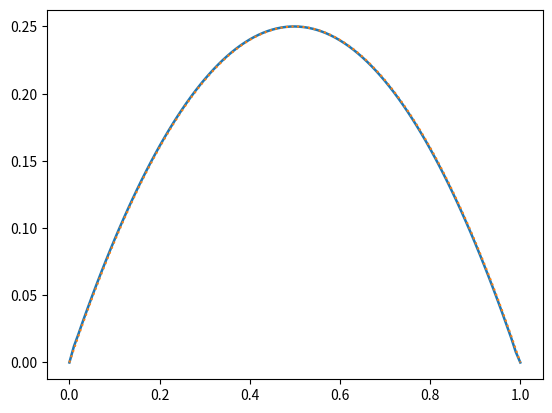

Here is the Python script that generated this plot:
#!/usr/bin/env python
# coding: utf-8

# In[ ]:


import numpy as np
import math
from scipy.interpolate import interp1d
from scipy import linalg
import matplotlib.pyplot as plt


# In[ ]:


def primat(M):
    for row in M:
        for item in row:
                print('%4f'% item,end='  ')
        print()


# In[ ]:


def legpol(x,N):
        P = np.zeros((N+1,np.size(x)))
        P[0] = np.ones((1,np.size(x)))
        P[1] = x
        dP = np.zeros((N,np.size(x)))
        for j in np.arange(1,N):
            P[j+1] = ((2*(j+1)-1)*x*P[j]-(j)*P[j-1])/(j+1);
            dP[j] = (j)*(x*P[j]-P[j-1])/(x**2-1)
        pN = P[N-1]
        dpN = dP[N-1]
        return pN, dpN


# In[ ]:


def gauleg(x1,x2,N):
    z = np.zeros(N)
    xm = 0.5*(x1+x2)
    xl = 0.5*(x2-x1)
    for n in np.arange(0,N):
        z[n] = math.cos((math.pi*(n+1-0.25))/(N+0.5))
        z1 = 100 * z[n]
        while abs(z1-z[n])> np.finfo(float).eps :
            (pN,dpN) = legpol(z[n],N+1)
            z1 = z[n]
            z[n] = z1-pN/dpN
    (pN,dpN) = legpol(z,N+1)
    x = xm - xl*z
    w = 2*xl/((1-z**2)*(dpN**2))
    x = x.T
    w = w.T
    return x, w


# In[ ]:


(x,w)= gauleg(0,1,10)


# In[ ]:


def Mass_Stiff_1D(vert,t,nf):

    nn = np.size(vert)
    nt = np.shape(t)[0]
    (node,W) = gauleg(0,1,20)
    Mass = np.zeros((nn,nn))
    Stiff = np.zeros((nn,nn))
    for i in np.arange(0,nt):
        x0 = vert[t[i][0]]
        x1 = vert[t[i][1]]
        x = x0+(x1-x0)*node
        aux = np.zeros((2,2))
        fy = np.zeros((2,np.size(x)))
        fy[0] = (x-x0)/(x1-x0)
        fy[1] = (x1-x)/(x1-x0)
        for j in [0,1]:
            for k in [0,1]:
                aux[j][k] = (x1-x0)*W.T@(fy[j]*fy[k])
        bux = 1/(x1-x0)*np.array([[1,-1],[-1,1]])
        Mass[np.ix_(t[i,:],t[i,:])] += aux
        Stiff[np.ix_(t[i,:],t[i,:])] += bux
    Mass = Mass[np.ix_(nf,nf)]
    Stiff = Stiff[np.ix_(nf,nf)]
    return Mass, Stiff


# In[ ]:


def proj_l2_1D(vert,t,nf,Mass,f):
    (node,W)= gauleg(0,1,20)
    nn = np.size(vert)
    nt = np.shape(t)[0]
    b = np.zeros(nn)
    def fy(n,x,x0,x1):
        if n == 0:
            result = (x1-x)/(x1-x0)
        if n == 1:
            result = (x-x0)/(x1-x0)
        return result
    for i in np.arange(0,nt):
        x0 = vert[t[i][0]]
        x1 = vert[t[i][1]]
        aux = np.zeros(2)
        x = (x1-x0)*node+x0
        for j in np.arange(0,2):
            aux[j] = (x1-x0)*np.dot(W,(f(x)*fy(1,x,x0,x1)))
        b[np.ix_(t[i][:])] += aux
    b = b[np.ix_(nf)]
    #fh = np.linalg.solve(Mass,b)
    fh = conjgrad(Mass,b)
    return fh
def conjgrad(A,b):
    tol = 1e-10
    x = b
    r = b- A.dot(x)
    if np.linalg.norm(r) < tol:
        return x
    y = -r
    z = A.dot(y)
    s = np.dot(y,z)
    t = np.dot(r,y)/s
    x = x+t*y
    for k in np.arange(0,np.size(b)):
        r = r-t*z
        if np.linalg.norm(r) < tol:
            return x
        B = np.dot(r,z)/s
        y = -r+B*y
        z = A.dot(y)
        s = np.dot(y,z)
        t = np.dot(r,y)/s
        x = x+t*y
    return x

# In[ ]:


(node,W)= gauleg(0,1,20)
M = 100;
h = 1/M;
vert = np.linspace(0,1,M+1).T
nn = np.size(vert)
t = np.block([[np.arange(0,nn-1)],[np.arange(1,nn)]]).T
nf = np.arange(1,nn-1).T
(Mass,Stiff) = Mass_Stiff_1D(vert,t,nf)
def f(x):
    result = x*(1-x)
    return result
fh = proj_l2_1D(vert,t,nf,Mass,f)
fig,ax=plt.subplots()
ax.plot(vert,np.concatenate([[0],fh,[0]]),linewidth=1.8)
ax.plot(vert,f(vert),linestyle=':')


# In[ ]:


def Checkratio(v,p):
    nn = np.size(v)-1
    Ratio = np.zeros(nn)
    for j in np.arange(0,nn):
        Ratio[j] = v[j]/v[j+1]
    Ratio = np.log(Ratio)/np.log(p[1:-1]/p[0:-2])
    return Ratio


# In[ ]:




